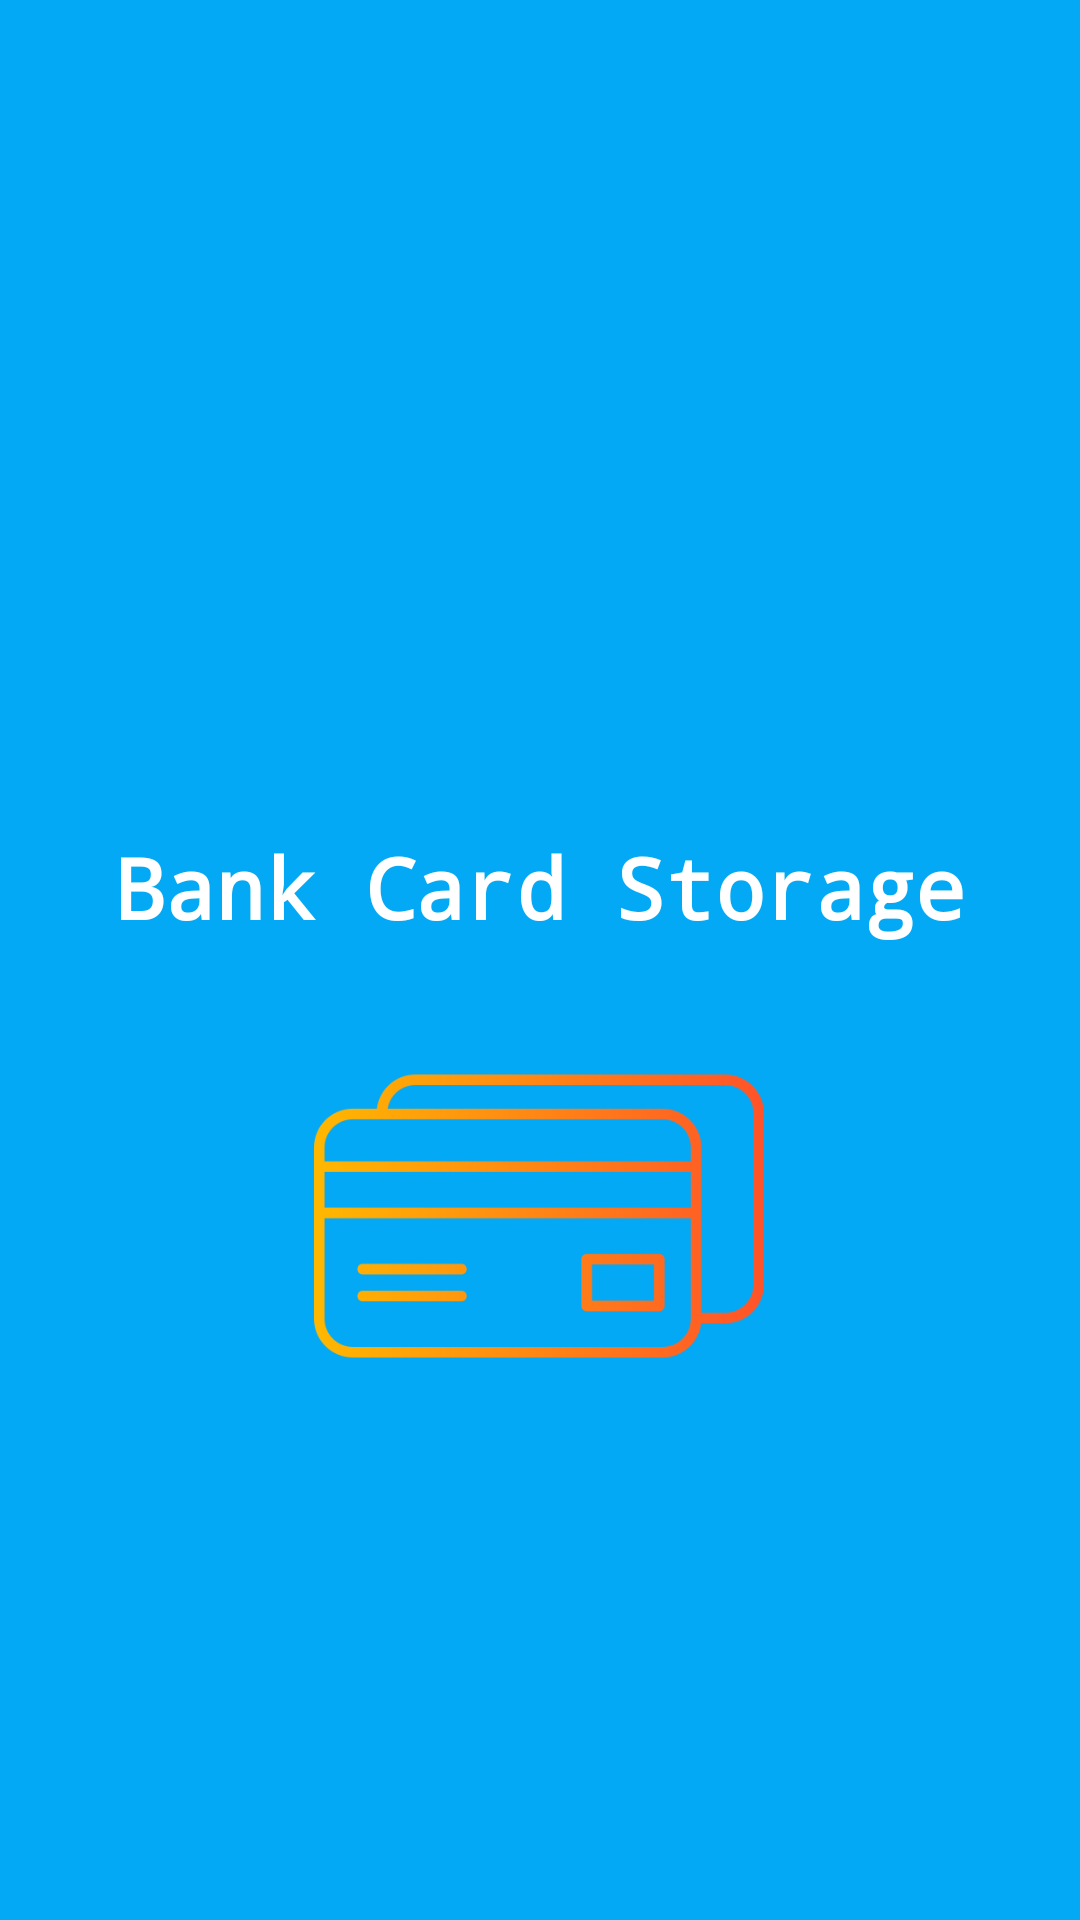

Reconstruct the res/layout file that produces this screen, plus the resources it refers to.
<!-- AndroidManifest.xml: application theme Theme.RetrofitL2T2 -->
<!-- res/layout/activity_splash.xml -->
<?xml version="1.0" encoding="utf-8"?>
<androidx.constraintlayout.widget.ConstraintLayout xmlns:android="http://schemas.android.com/apk/res/android"
    xmlns:app="http://schemas.android.com/apk/res-auto"
    xmlns:tools="http://schemas.android.com/tools"
    android:layout_width="match_parent"
    android:layout_height="match_parent"
    android:background="@color/app_color"
    tools:context=".activity.SplashActivity">

    <TextView
        android:id="@+id/textView"
        android:layout_width="wrap_content"
        android:layout_height="wrap_content"
        android:layout_marginTop="324dp"
        android:fontFamily="monospace"
        android:text="Bank Card Storage"
        android:textColor="@color/white"
        android:textSize="28sp"
        android:textStyle="bold"
        app:layout_constraintBottom_toTopOf="@+id/imageView2"
        app:layout_constraintEnd_toEndOf="parent"
        app:layout_constraintStart_toStartOf="parent"
        app:layout_constraintTop_toTopOf="parent"
        app:layout_constraintVertical_bias="0.5" />

    <ImageView
        android:id="@+id/imageView2"
        android:layout_width="150dp"
        android:layout_height="100dp"
        android:layout_marginTop="41dp"
        android:layout_marginBottom="232dp"
        android:scaleType="centerCrop"
        app:layout_constraintBottom_toBottomOf="parent"
        app:layout_constraintEnd_toEndOf="parent"
        app:layout_constraintHorizontal_bias="0.498"
        app:layout_constraintStart_toStartOf="parent"
        app:layout_constraintTop_toBottomOf="@+id/textView"
        app:srcCompat="@drawable/credit_card" />

</androidx.constraintlayout.widget.ConstraintLayout>
<!-- resources referenced by this layout -->
<resources>
  <color name="app_color">#03A9F4</color>
  <color name="white">#FFFFFFFF</color>
  <!-- drawable credit_card: png bitmap (drawable, 10416 bytes) -->
  <style name="Theme.RetrofitL2T2" parent="Theme.MaterialComponents.DayNight.DarkActionBar">
          
          <item name="colorPrimary">@color/purple_500</item>
          <item name="colorPrimaryVariant">@color/purple_700</item>
          <item name="colorOnPrimary">@color/white</item>
          
          <item name="colorSecondary">@color/teal_200</item>
          <item name="colorSecondaryVariant">@color/teal_700</item>
          <item name="colorOnSecondary">@color/black</item>
          
          <item name="android:statusBarColor">?attr/colorPrimaryVariant</item>
          
      </style>
  <color name="purple_500">#FF6200EE</color>
  <color name="purple_700">#FF3700B3</color>
  <color name="teal_200">#FF03DAC5</color>
  <color name="teal_700">#FF018786</color>
  <color name="black">#FF000000</color>
</resources>
